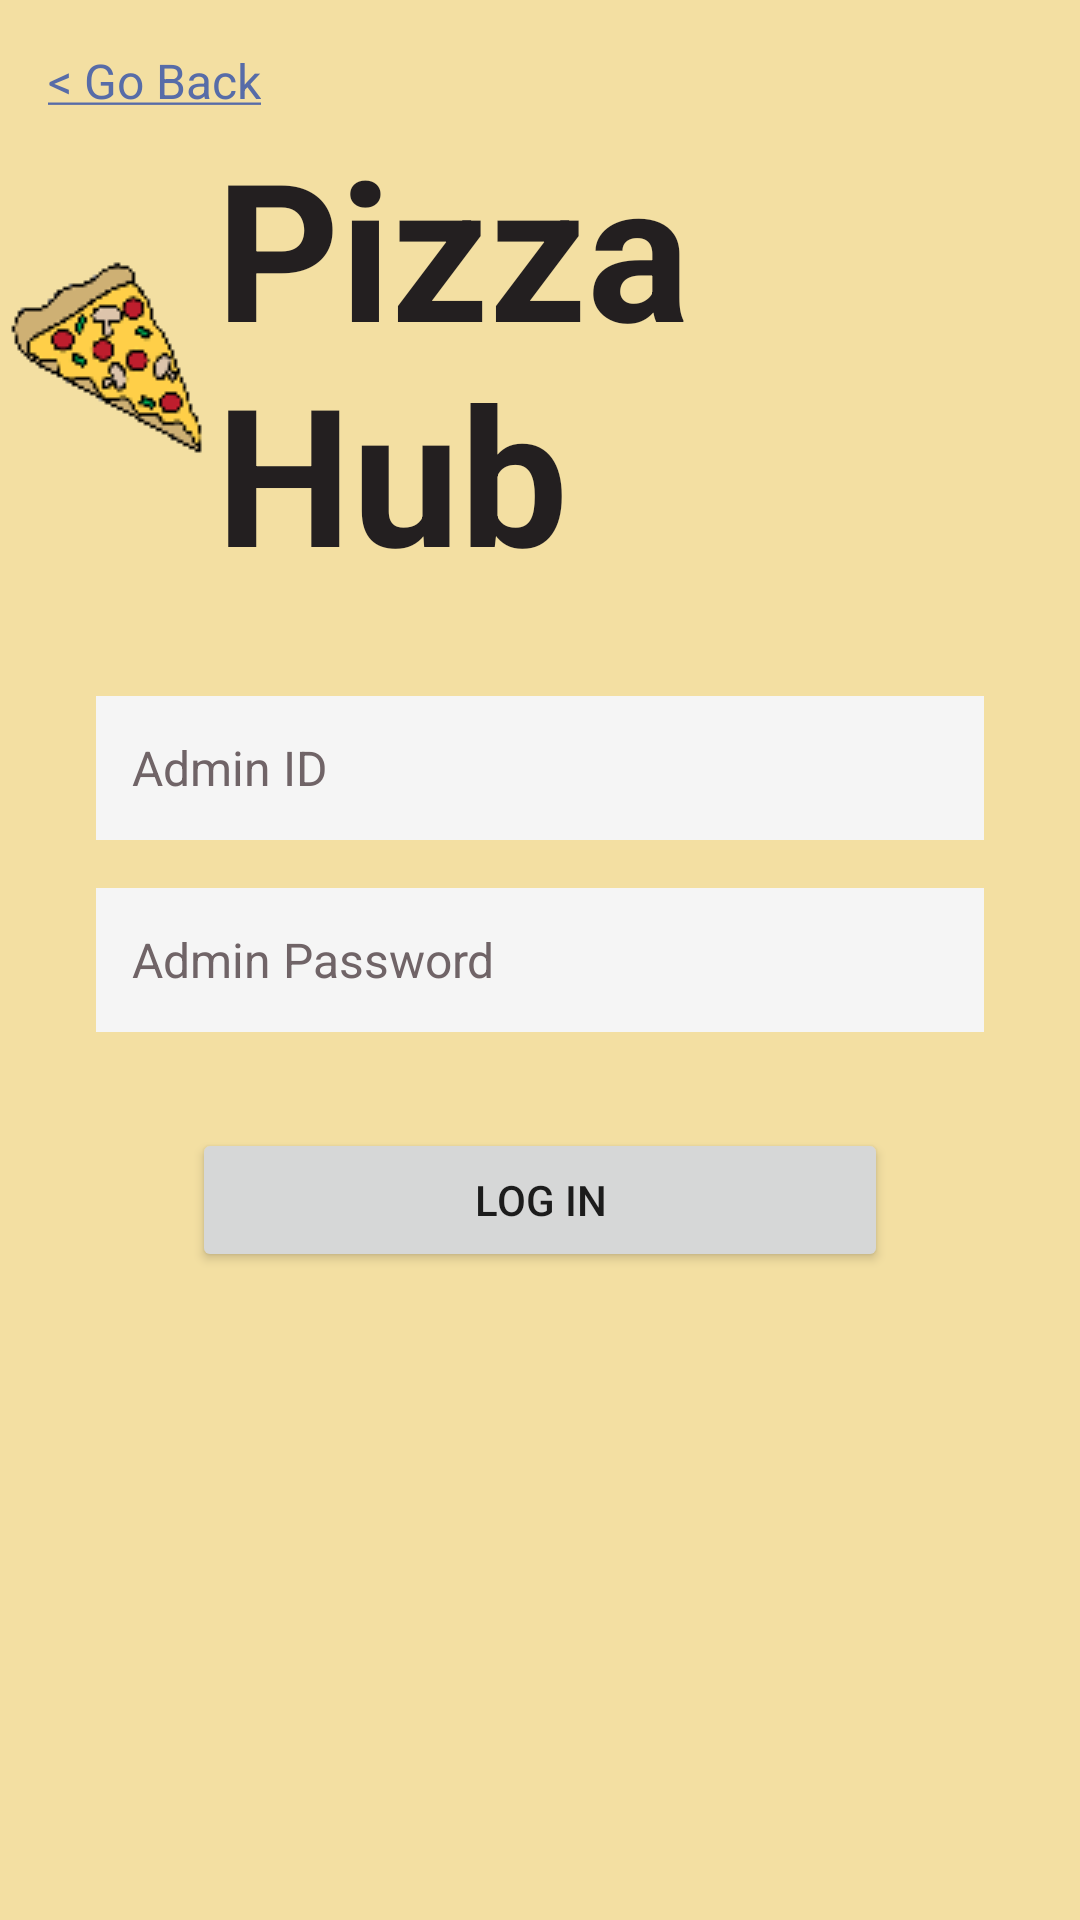

Reconstruct the res/layout file that produces this screen, plus the resources it refers to.
<!-- AndroidManifest.xml: application theme Theme.PizzaHub -->
<!-- res/layout/fragment_admin_login.xml -->
<?xml version="1.0" encoding="utf-8"?>
<androidx.constraintlayout.widget.ConstraintLayout xmlns:android="http://schemas.android.com/apk/res/android"
    xmlns:app="http://schemas.android.com/apk/res-auto"
    xmlns:tools="http://schemas.android.com/tools"
    android:layout_width="match_parent"
    android:layout_height="match_parent"
    android:background="@color/yellow"
    tools:context=".fragments.admin.AdminLoginFragment">

    

    <TextView
        android:id="@+id/textViewAdminLoginTitle"
        style="@style/ph_logo"
        android:layout_width="wrap_content"
        android:layout_height="wrap_content"
        android:layout_marginBottom="32dp"
        app:layout_constraintBottom_toTopOf="@+id/editTextAdminId"
        app:layout_constraintEnd_toEndOf="parent"
        app:layout_constraintStart_toStartOf="parent" />

    <EditText
        android:id="@+id/editTextAdminId"
        style="@style/input_text"
        android:layout_width="0dp"
        android:layout_height="wrap_content"
        android:layout_marginStart="32dp"
        android:layout_marginEnd="32dp"
        android:layout_marginBottom="16dp"
        android:autofillHints=""
        android:ems="10"
        android:hint="@string/admin_id"
        android:inputType="text"
        android:minHeight="48dp"
        app:layout_constraintBottom_toTopOf="@+id/editTextAdminPassword"
        app:layout_constraintEnd_toEndOf="parent"
        app:layout_constraintStart_toStartOf="parent" />

    <EditText
        android:id="@+id/editTextAdminPassword"
        style="@style/input_text"
        android:layout_width="0dp"
        android:layout_height="wrap_content"
        android:autofillHints=""
        android:ems="10"
        android:hint="@string/admin_password"
        android:inputType="textPassword"
        android:minHeight="48dp"
        app:layout_constraintBottom_toBottomOf="parent"
        app:layout_constraintEnd_toEndOf="@+id/editTextAdminId"
        app:layout_constraintStart_toStartOf="@+id/editTextAdminId"
        app:layout_constraintTop_toTopOf="parent" />

    <Button
        android:id="@+id/buttonAdminLogin"
        android:layout_width="0dp"
        android:layout_height="wrap_content"
        android:layout_marginStart="64dp"
        android:layout_marginTop="32dp"
        android:layout_marginEnd="64dp"
        android:text="@string/login_button_text"
        app:layout_constraintEnd_toEndOf="parent"
        app:layout_constraintStart_toStartOf="parent"
        app:layout_constraintTop_toBottomOf="@+id/editTextAdminPassword"
        tools:ignore="TextContrastCheck" />

    <TextView
        android:id="@+id/textViewAdminGoBackLink"
        style="@style/go_back_link"
        android:layout_width="wrap_content"
        android:layout_height="wrap_content"
        app:layout_constraintStart_toStartOf="parent"
        app:layout_constraintTop_toTopOf="parent" />

</androidx.constraintlayout.widget.ConstraintLayout>
<!-- resources referenced by this layout -->
<resources>
  <color name="yellow">#FFF3DFA2</color>
  <string name="admin_id">Admin ID</string>
  <string name="admin_password">Admin Password</string>
  <string name="login_button_text">Log In</string>
  <style name="go_back_link">
          <item name="android:textSize">16sp</item>
          <item name="android:layout_marginStart">16dp</item>
          <item name="android:layout_marginTop">16dp</item>
          <item name="android:text">@string/go_back_link</item>
          <item name="android:textColor">@color/blue</item>
      </style>
  <style name="input_text">
          <item name="android:background">@color/light</item>
          <item name="android:paddingStart">12sp</item>
          <item name="android:paddingEnd">12sp</item>
          <item name="android:paddingTop">8sp</item>
          <item name="android:paddingBottom">8sp</item>
          <item name="android:textColorHint">@color/grey</item>
          <item name="android:textSize">16sp</item>
      </style>
  <style name="ph_logo">
          <item name="android:textSize">64sp</item>
          <item name="android:textStyle">bold</item>
          <item name="android:textColor">@color/dark</item>
          <item name="android:drawableLeft">@drawable/pizza_slice</item>
          <item name="android:layout_marginBottom">32dp</item>
          <item name="android:text">@string/ph_name</item>
      </style>
  <style name="Theme.PizzaHub" parent="Theme.MaterialComponents.DayNight.DarkActionBar">
          
          <item name="colorPrimary">@color/red</item>
          <item name="colorPrimaryVariant">@color/blue</item>
          <item name="colorOnPrimary">@color/light</item>
          
          <item name="colorSecondary">@color/yellow</item>
          <item name="colorSecondaryVariant">@color/grey</item>
          <item name="colorOnSecondary">@color/dark</item>
          
          <item name="android:statusBarColor" tools:targetApi="l">?attr/colorPrimaryVariant</item>
          
      </style>
  <string name="go_back_link"><u>&lt; Go Back</u></string>
  <color name="blue">#FF576CA8</color>
  <color name="light">#FFF5F5F5</color>
  <color name="grey">#FF706467</color>
  <color name="dark">#FF231F20</color>
  <!-- drawable pizza_slice: png bitmap (drawable, 24563 bytes) -->
  <string name="ph_name">Pizza Hub</string>
  <color name="red">#FFBB4430</color>
</resources>
